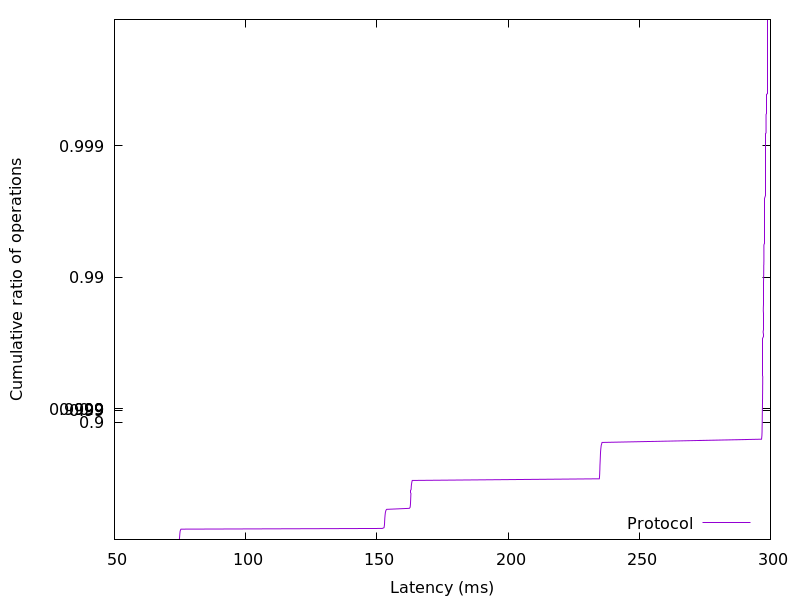

Source data for this figure (header and first rows):
74.644736, 0.01
74.71, 0.02
74.76, 0.03
74.79, 0.04
74.81, 0.05
74.83, 0.06
74.85, 0.07
74.86, 0.08
74.88, 0.09
74.9, 0.1
74.92, 0.11
74.95, 0.12
74.97, 0.13
75, 0.14
75.05, 0.15
75.11, 0.16
75.21, 0.17
75.36, 0.18
152.1, 0.19
152.7, 0.2
152.8, 0.21
152.8, 0.22
152.9, 0.23
152.9, 0.24
152.9, 0.25
152.9, 0.26
152.9, 0.27
153, 0.28
153, 0.29
153, 0.3
153, 0.31
153, 0.32
153.1, 0.33
153.1, 0.34
153.1, 0.35
153.1, 0.36
153.2, 0.37
153.2, 0.38
153.3, 0.39
153.4, 0.4
153.5, 0.41
153.7, 0.42
162.4, 0.43
162.7, 0.44
162.7, 0.45
162.8, 0.46
162.8, 0.47
162.8, 0.48
162.8, 0.49
162.9, 0.5
162.9, 0.51
162.9, 0.52
162.9, 0.53
162.9, 0.54
163, 0.55
163, 0.56
163, 0.57
163, 0.58
163.1, 0.59
163.1, 0.6
163.1, 0.61
... 298 more rows
